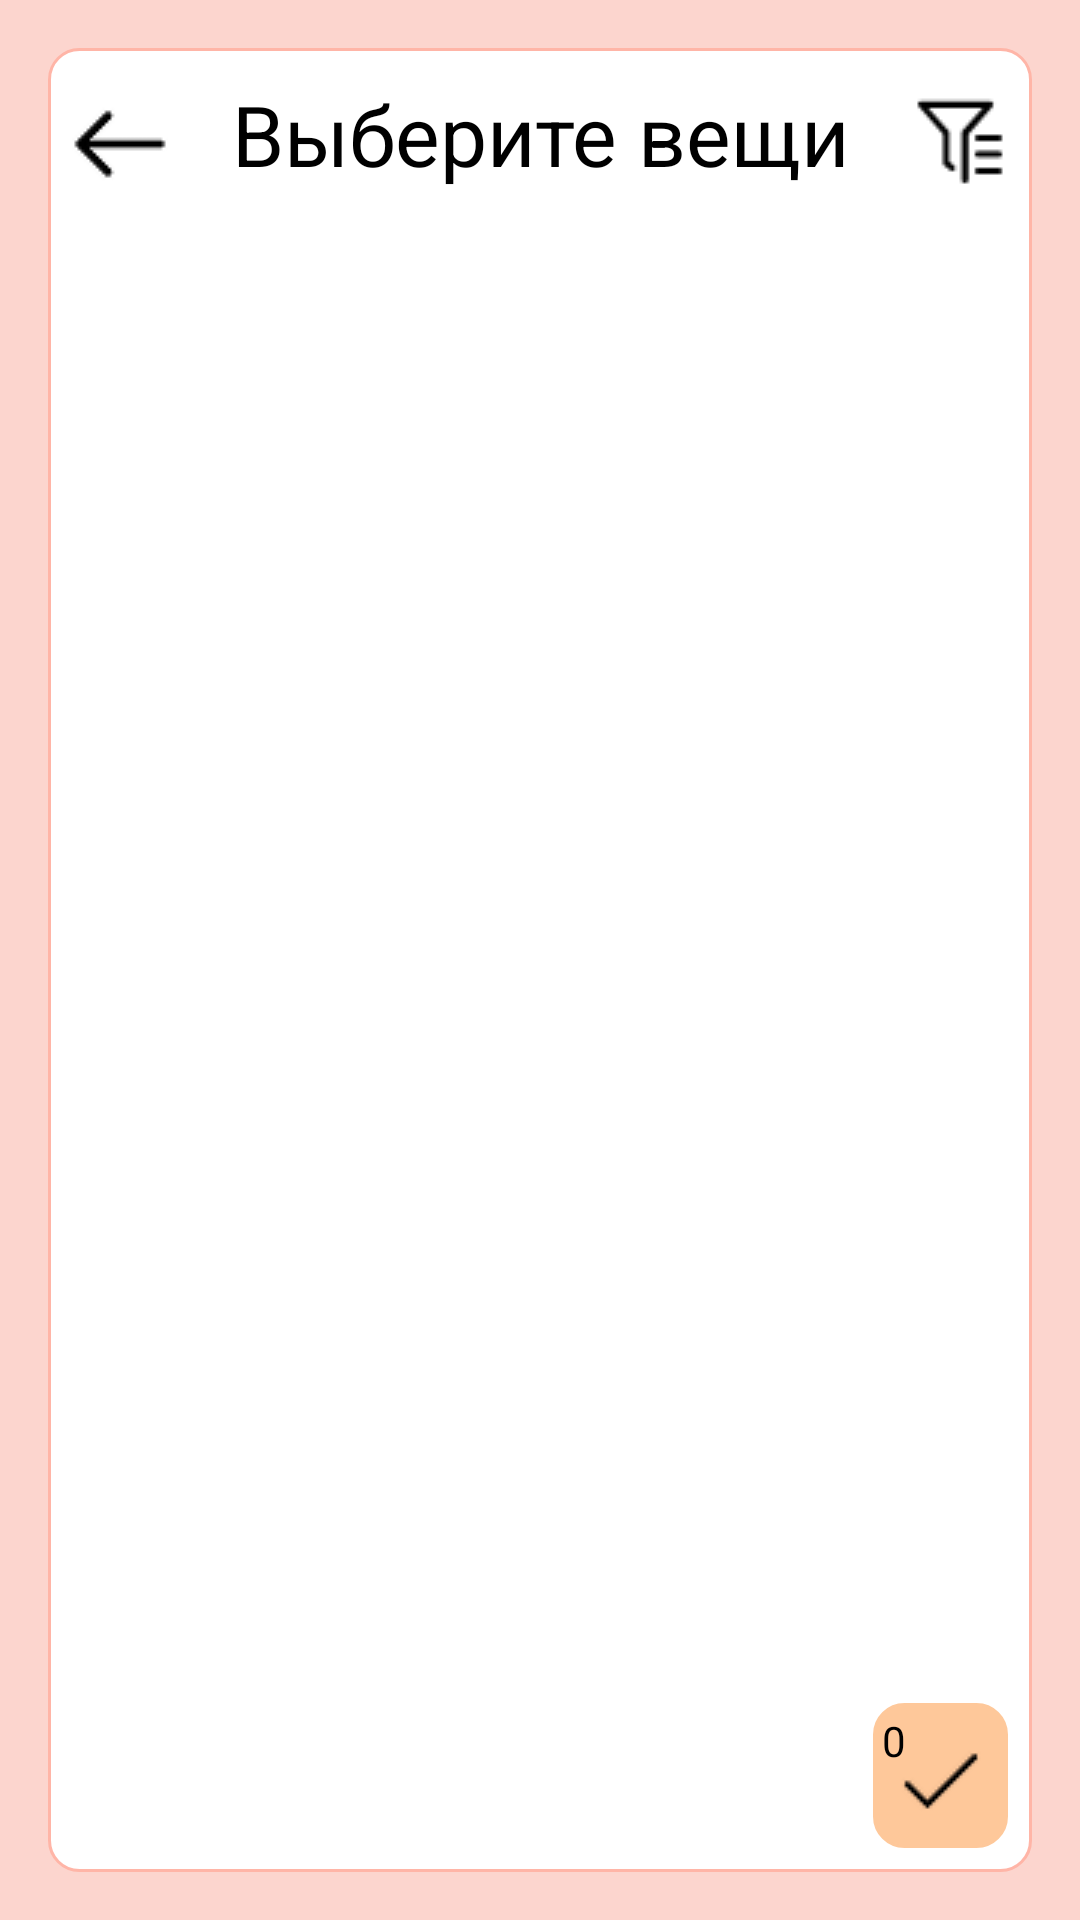

Layout XML and referenced resources for this Android screen:
<!-- AndroidManifest.xml: application theme Theme.MyStyleBox -->
<!-- res/layout/activity_clothing_selection.xml -->
<?xml version="1.0" encoding="utf-8"?>
<LinearLayout xmlns:android="http://schemas.android.com/apk/res/android"
    xmlns:app="http://schemas.android.com/apk/res-auto"
    xmlns:tools="http://schemas.android.com/tools"
    android:id="@+id/main"
    android:layout_width="match_parent"
    android:layout_height="match_parent"
    android:orientation="vertical"
    android:background="#FCD5CE"
    android:padding="16dp">

    <androidx.constraintlayout.widget.ConstraintLayout
        android:id="@+id/constraintLayout"
        android:layout_width="match_parent"
        android:background="@drawable/scrollview_background"
        android:layout_height="0dp"
        android:layout_weight="1">

        <ImageButton
            android:id="@+id/imageBack"
            android:layout_width="wrap_content"
            android:layout_height="wrap_content"
            android:layout_marginStart="8dp"
            android:layout_marginTop="16dp"
            android:background="@android:color/transparent"
            app:layout_constraintStart_toStartOf="parent"
            app:layout_constraintTop_toTopOf="parent"
            app:srcCompat="@drawable/ic_back" />

        <TextView
            android:id="@+id/textView2"
            android:layout_width="wrap_content"
            android:layout_height="wrap_content"
            android:layout_marginTop="10dp"
            android:text="@string/selectionclothes"
            android:textColor="#000000"
            android:textSize="28sp"
            app:layout_constraintEnd_toEndOf="parent"
            app:layout_constraintStart_toStartOf="parent"
            app:layout_constraintTop_toTopOf="parent" />

        <ImageButton
            android:id="@+id/imageFilter"
            android:layout_width="wrap_content"
            android:layout_height="wrap_content"
            android:layout_marginTop="16dp"
            android:layout_marginEnd="8dp"
            android:background="@android:color/transparent"
            app:layout_constraintEnd_toEndOf="parent"
            app:layout_constraintTop_toTopOf="parent"
            app:srcCompat="@drawable/ic_filter" />

        <com.google.android.material.tabs.TabLayout
            android:id="@+id/tabLayout"
            android:layout_marginTop="8dp"
            android:layout_width="0dp"
            app:tabMode="scrollable"
            android:layout_height="25dp"
            app:layout_constraintTop_toBottomOf="@+id/textView2"
            app:layout_constraintStart_toStartOf="parent"
            app:layout_constraintEnd_toEndOf="parent"
            android:layout_marginStart="5dp"
            android:layout_marginEnd="10dp"
            app:tabBackground="@drawable/tab_background_selector"
            app:tabIndicatorHeight="0dp"
            app:tabTextColor="@color/black"
            app:tabGravity="fill"
            app:tabIndicatorColor="@android:color/transparent"
            android:background="#FFFFFF" />

        <androidx.recyclerview.widget.RecyclerView
            android:id="@+id/recyclerView"
            android:layout_width="match_parent"
            android:layout_height="0dp"
            android:padding="8dp"
            app:layout_constraintTop_toBottomOf="@+id/tabLayout"
            app:layout_constraintBottom_toTopOf="@+id/clayout"
            app:layout_constraintStart_toStartOf="parent"
            app:layout_constraintEnd_toEndOf="parent"/>
    <LinearLayout
        android:id="@+id/clayout"
        android:layout_width="45dp"
        android:layout_height="wrap_content"
        android:orientation="vertical"
        android:layout_marginBottom="8dp"
        android:layout_marginEnd="8dp"
        android:background="@drawable/edittext_background"
        android:backgroundTint="@color/orange"
        app:layout_constraintBottom_toBottomOf="parent"
        app:layout_constraintEnd_toEndOf="parent">
        <TextView
            android:id="@+id/SelectedCount"
            android:layout_width="wrap_content"
            android:layout_height="wrap_content"
            android:layout_marginStart="3dp"
            android:layout_marginTop="3dp"
            android:text="0"
            android:textColor="@color/black"/>
        <ImageButton
            android:id="@+id/selectclothingButton"
            android:layout_width="45dp"
            android:layout_height="45dp"
            android:layout_marginTop="-19dp"
            android:background="@android:color/transparent"
            app:srcCompat="@drawable/ic_check"
            android:scaleType="centerInside" />
    </LinearLayout>
    </androidx.constraintlayout.widget.ConstraintLayout>
</LinearLayout>
<!-- resources referenced by this layout -->
<resources>
  <color name="black">#FF000000</color>
  <color name="orange">#FEC89A</color>
  <!-- drawable edittext_background (drawable) -->
  <?xml version="1.0" encoding="utf-8"?>
  <shape xmlns:android="http://schemas.android.com/apk/res/android">
      <solid android:color="#FFFFFF" />
      <corners android:radius="10dp" />
      <stroke android:width="1dp" android:color="#D3D3D3" />
  </shape>
  <!-- drawable ic_back: png bitmap (drawable, 300 bytes) -->
  <!-- drawable ic_check: png bitmap (drawable, 295 bytes) -->
  <!-- drawable ic_filter: png bitmap (drawable, 558 bytes) -->
  <!-- drawable scrollview_background (drawable) -->
  <?xml version="1.0" encoding="utf-8"?>
  <shape xmlns:android="http://schemas.android.com/apk/res/android">
      <solid android:color="#FFFFFF" />
      <stroke android:width="1dp" android:color="#FFB5A7"/>
      <corners android:radius="10dp" />
  </shape>
  <!-- drawable tab_background_selector (drawable) -->
  <?xml version="1.0" encoding="utf-8"?>
  <selector xmlns:android="http://schemas.android.com/apk/res/android">
      <item android:state_selected="true" android:drawable="@drawable/tab_background_active" />
      <item android:drawable="@drawable/tab_background_inactive" />
  </selector>
  <string name="selectionclothes"> Выберите вещи</string>
  <style name="Theme.MyStyleBox" parent="Base.Theme.MyStyleBox">
  
      </style>
  <!-- drawable tab_background_active (drawable) -->
  <?xml version="1.0" encoding="utf-8"?>
  <shape xmlns:android="http://schemas.android.com/apk/res/android"
      android:shape="rectangle">
      <solid android:color="#FFB5A7" />
      <stroke
          android:width="1dp"
          android:color="#000000" />
      <corners android:radius="15dp" />
  </shape>
  <!-- drawable tab_background_inactive (drawable) -->
  <?xml version="1.0" encoding="utf-8"?>
  <shape xmlns:android="http://schemas.android.com/apk/res/android"
      android:shape="rectangle">
      <solid android:color="#FFFFFF" />
      <stroke
          android:width="1dp"
          android:color="#000000" />
      <corners android:radius="15dp" />
  </shape>
  <style name="Base.Theme.MyStyleBox" parent="Theme.Material3.DayNight.NoActionBar">
  
      </style>
</resources>
